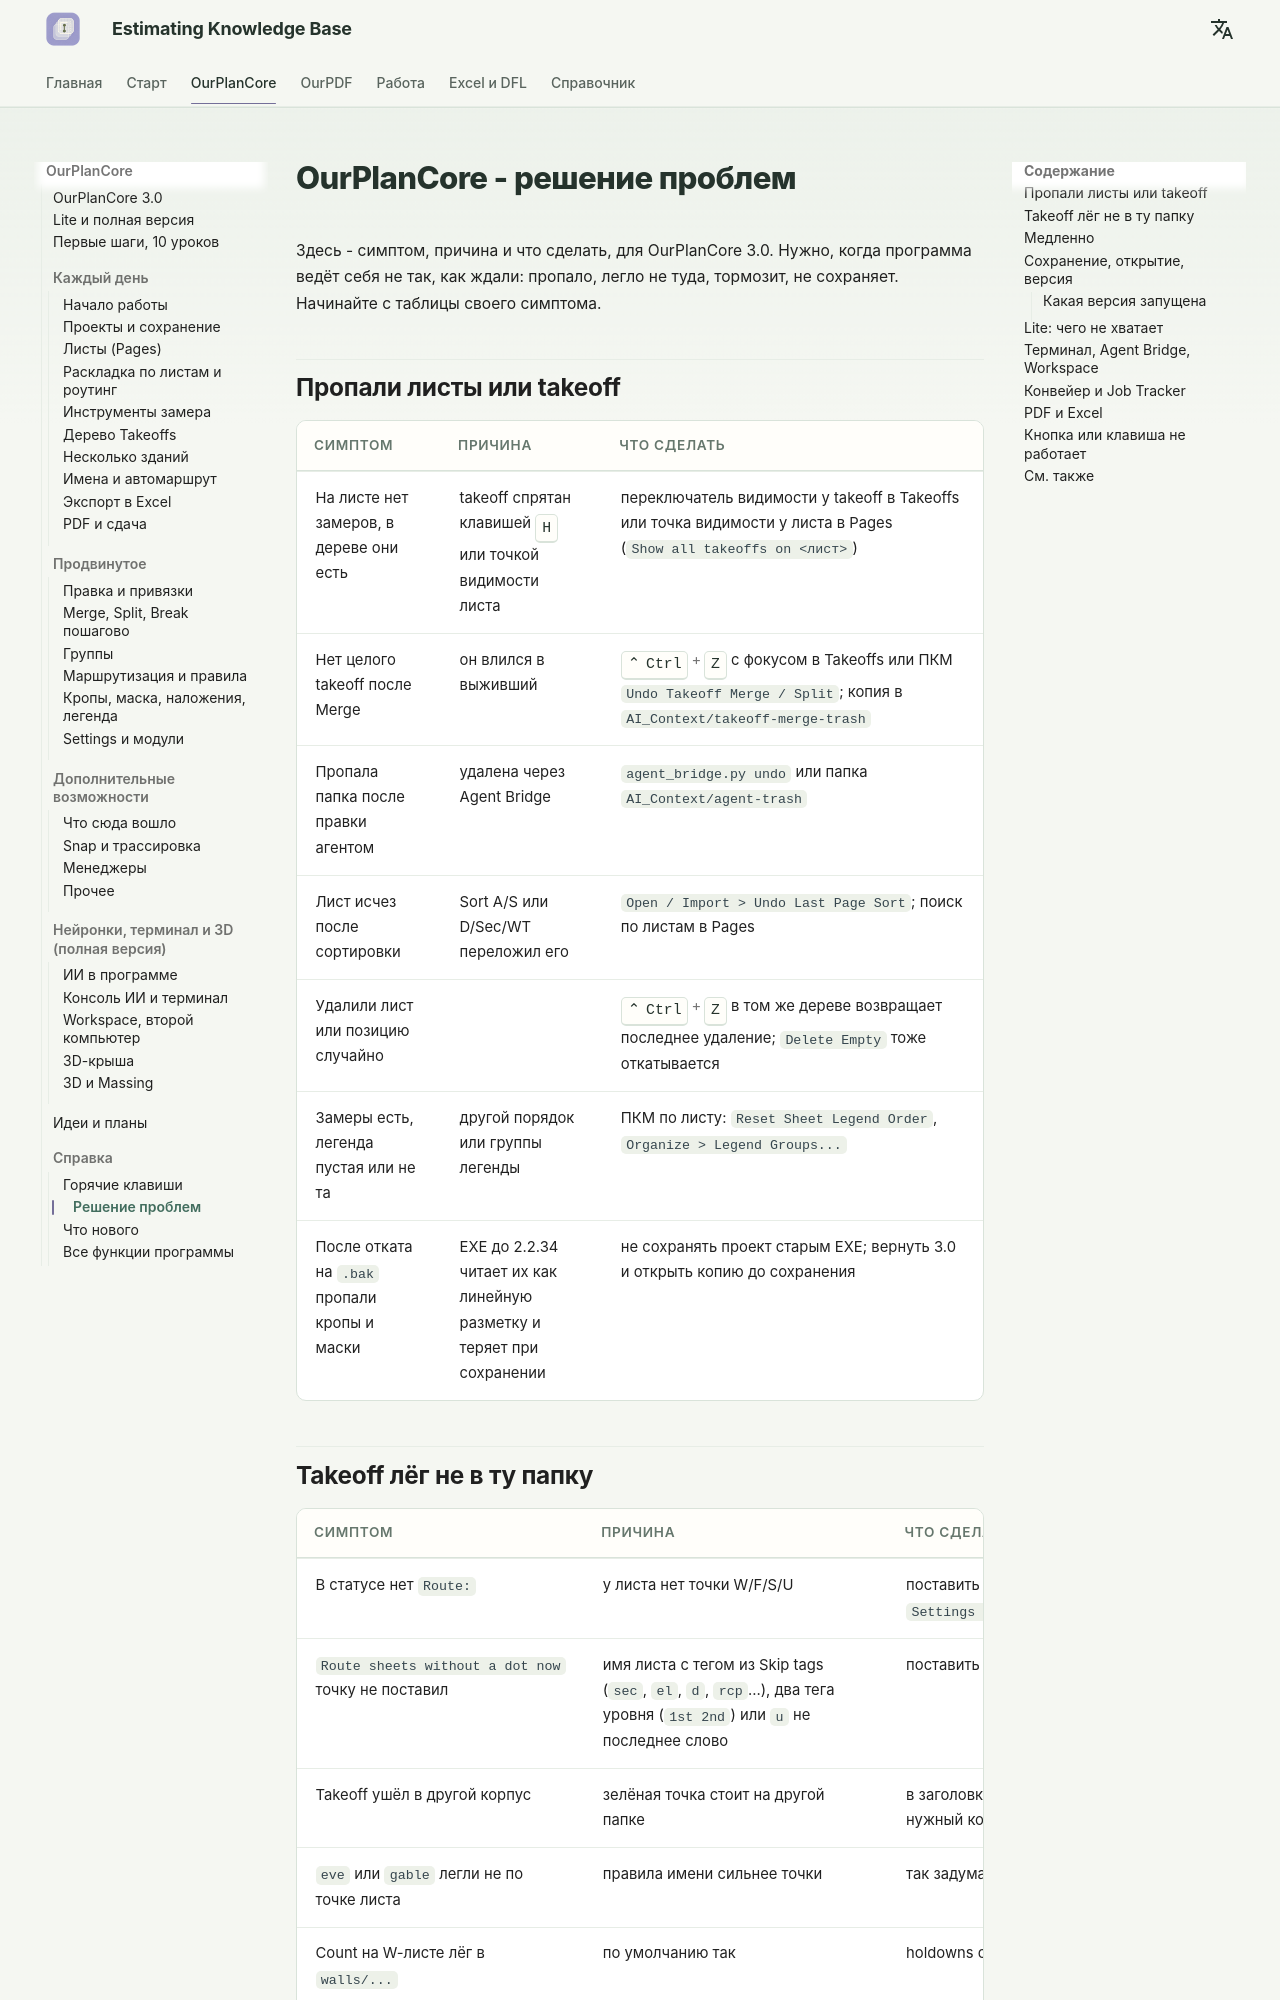

repository: artrmiys/knowledge-base · page: reference/ourplancore-troubleshooting/index.html · generator: mkdocs

# OurPlanCore - решение проблем

Здесь - симптом, причина и что сделать, для OurPlanCore 3.0. Нужно, когда программа ведёт себя не так, как ждали: пропало, легло не туда, тормозит, не сохраняет. Начинайте с таблицы своего симптома.

## Пропали листы или takeoff {#missing}

| Симптом | Причина | Что сделать |
| --- | --- | --- |
| На листе нет замеров, в дереве они есть | takeoff спрятан клавишей ++h++ или точкой видимости листа | переключатель видимости у takeoff в Takeoffs или точка видимости у листа в Pages (`Show all takeoffs on <лист>`) |
| Нет целого takeoff после Merge | он влился в выживший | ++ctrl+z++ с фокусом в Takeoffs или ПКМ `Undo Takeoff Merge / Split`; копия в `AI_Context/takeoff-merge-trash` |
| Пропала папка после правки агентом | удалена через Agent Bridge | `agent_bridge.py undo` или папка `AI_Context/agent-trash` |
| Лист исчез после сортировки | Sort A/S или D/Sec/WT переложил его | `Open / Import > Undo Last Page Sort`; поиск по листам в Pages |
| Удалили лист или позицию случайно | | ++ctrl+z++ в том же дереве возвращает последнее удаление; `Delete Empty` тоже откатывается |
| Замеры есть, легенда пустая или не та | другой порядок или группы легенды | ПКМ по листу: `Reset Sheet Legend Order`, `Organize > Legend Groups...` |
| После отката на `.bak` пропали кропы и маски | EXE до 2.2.34 читает их как линейную разметку и теряет при сохранении | не сохранять проект старым EXE; вернуть 3.0 и открыть копию до сохранения |
